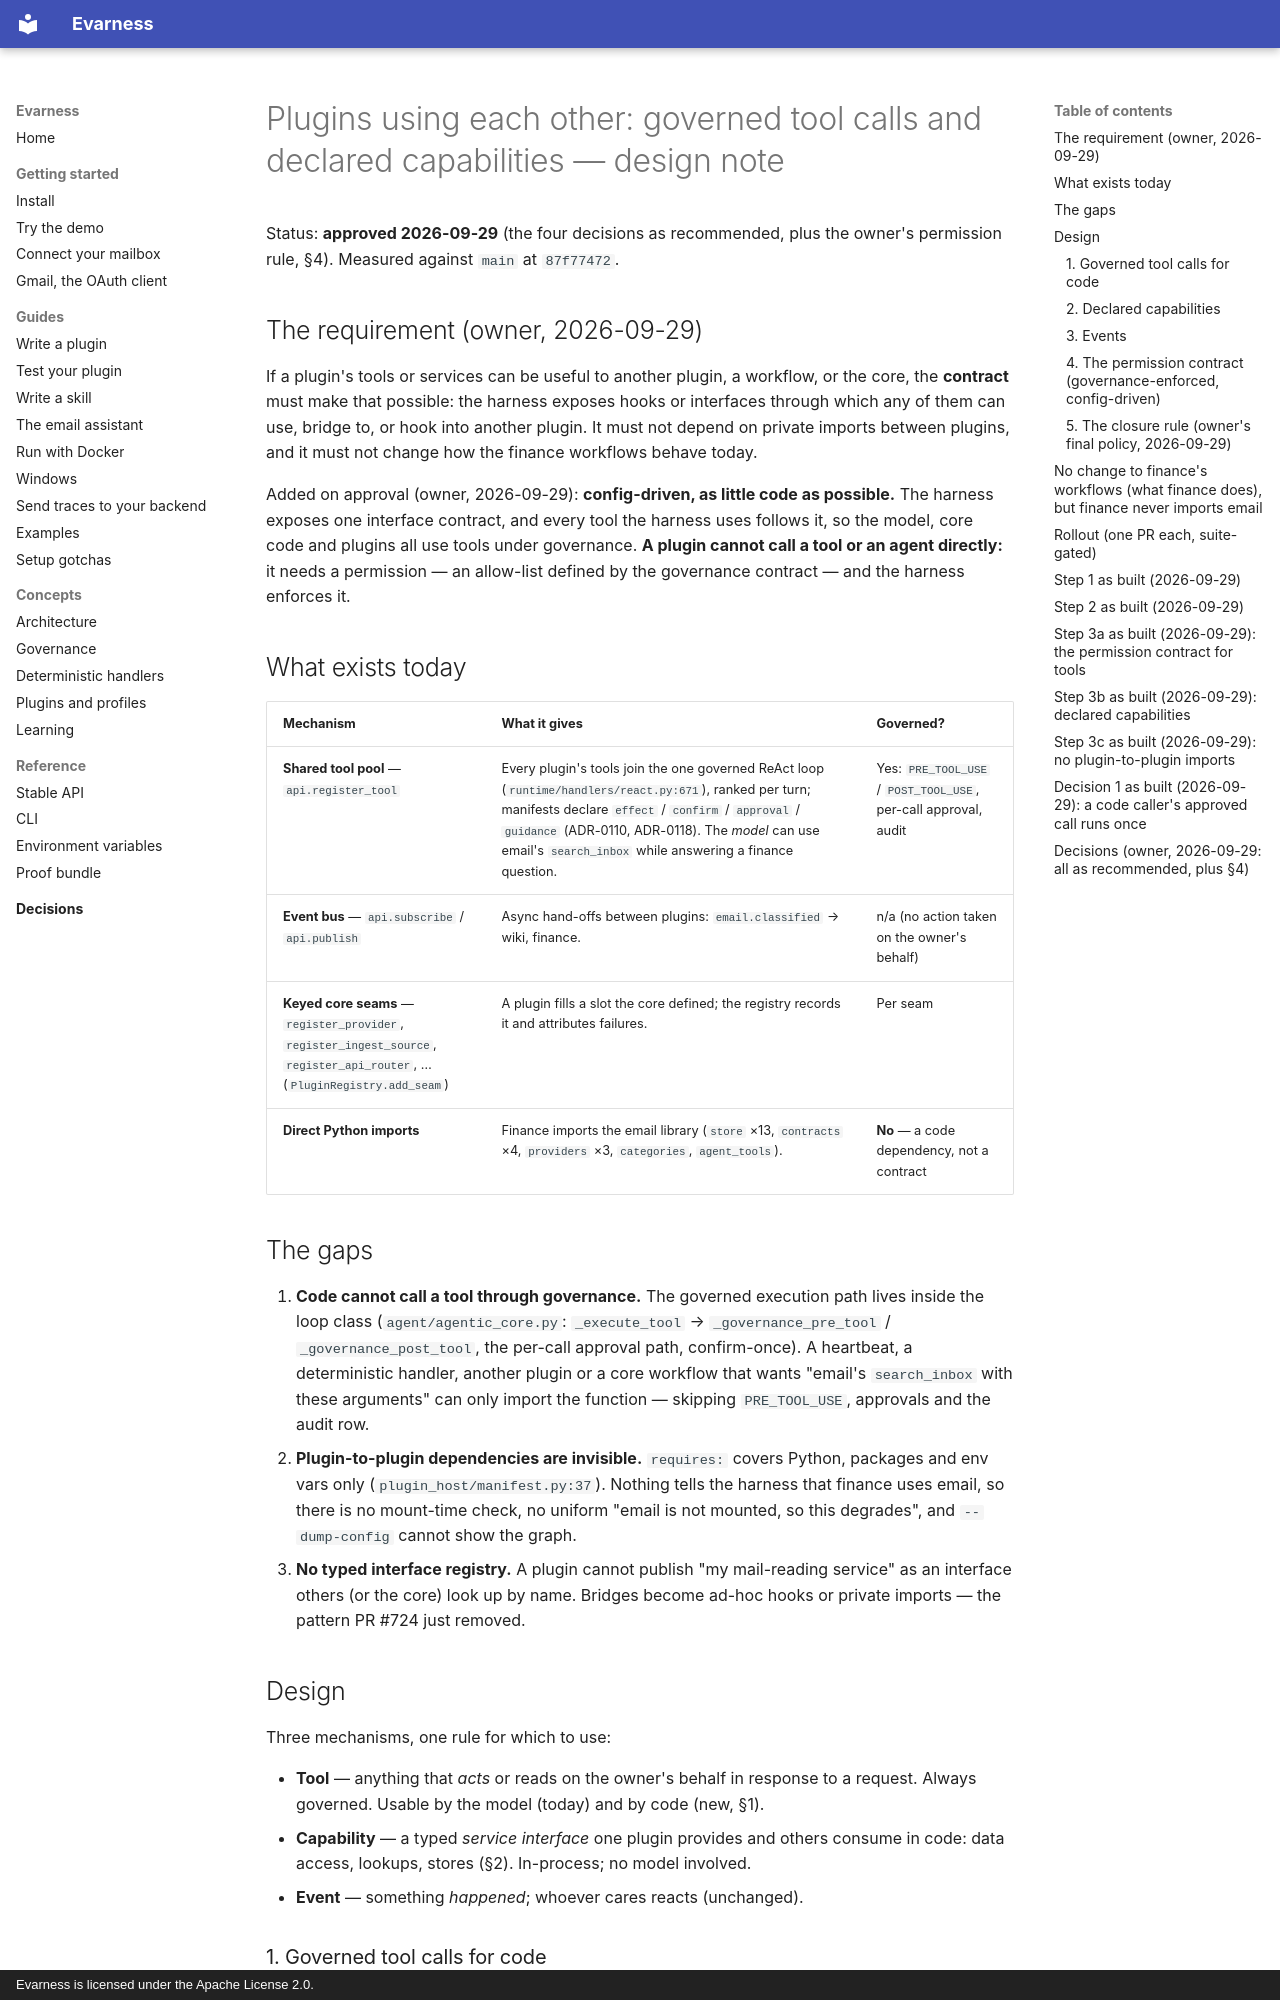

repository: evarness-ai/evarness · page: architecture/plugin-capabilities/index.html · generator: mkdocs · copyright: Evarness is licensed under the Apache License 2.0.

# Plugins using each other: governed tool calls and declared capabilities — design note

Status: **approved 2026-09-29** (the four decisions as recommended, plus the owner's
permission rule, §4). Measured against `main` at `87f77472`.

## The requirement (owner, 2026-09-29)

If a plugin's tools or services can be useful to another plugin, a workflow, or the core,
the **contract** must make that possible: the harness exposes hooks or interfaces through
which any of them can use, bridge to, or hook into another plugin. It must not depend on
private imports between plugins, and it must not change how the finance workflows behave
today.

Added on approval (owner, 2026-09-29): **config-driven, as little code as possible.** The
harness exposes one interface contract, and every tool the harness uses follows it, so the
model, core code and plugins all use tools under governance. **A plugin cannot call a tool
or an agent directly:** it needs a permission — an allow-list defined by the governance
contract — and the harness enforces it.

## What exists today

| Mechanism | What it gives | Governed? |
|---|---|---|
| **Shared tool pool** — `api.register_tool` | Every plugin's tools join the one governed ReAct loop (`runtime/handlers/react.py:671`), ranked per turn; manifests declare `effect` / `confirm` / `approval` / `guidance` (ADR-0110, ADR-0118). The *model* can use email's `search_inbox` while answering a finance question. | Yes: `PRE_TOOL_USE` / `POST_TOOL_USE`, per-call approval, audit |
| **Event bus** — `api.subscribe` / `api.publish` | Async hand-offs between plugins: `email.classified` → wiki, finance. | n/a (no action taken on the owner's behalf) |
| **Keyed core seams** — `register_provider`, `register_ingest_source`, `register_api_router`, … (`PluginRegistry.add_seam`) | A plugin fills a slot the core defined; the registry records it and attributes failures. | Per seam |
| **Direct Python imports** | Finance imports the email library (`store` ×13, `contracts` ×4, `providers` ×3, `categories`, `agent_tools`). | **No** — a code dependency, not a contract |

## The gaps

1. **Code cannot call a tool through governance.** The governed execution path lives inside
   the loop class (`agent/agentic_core.py`: `_execute_tool` → `_governance_pre_tool` /
   `_governance_post_tool`, the per-call approval path, confirm-once). A heartbeat, a
   deterministic handler, another plugin or a core workflow that wants "email's
   `search_inbox` with these arguments" can only import the function — skipping
   `PRE_TOOL_USE`, approvals and the audit row.
2. **Plugin-to-plugin dependencies are invisible.** `requires:` covers Python, packages and
   env vars only (`plugin_host/manifest.py:37`). Nothing tells the harness that finance uses
   email, so there is no mount-time check, no uniform "email is not mounted, so this
   degrades", and `--dump-config` cannot show the graph.
3. **No typed interface registry.** A plugin cannot publish "my mail-reading service" as an
   interface others (or the core) look up by name. Bridges become ad-hoc hooks or private
   imports — the pattern PR #724 just removed.

## Design

Three mechanisms, one rule for which to use:

- **Tool** — anything that *acts* or reads on the owner's behalf in response to a request.
  Always governed. Usable by the model (today) and by code (new, §1).
- **Capability** — a typed *service interface* one plugin provides and others consume in
  code: data access, lookups, stores (§2). In-process; no model involved.
- **Event** — something *happened*; whoever cares reacts (unchanged).

### 1. Governed tool calls for code

- **One governed tool runner.** Extract the governance half of `_execute_tool` (pre/post
  hooks, per-call approval, argument checks, audit, the fault boundary) into a runner the
  loop and code callers both use. One implementation: a code call cannot be governed
  differently from a model call, for the same reason deterministic answers now pass the
  same response check as generated ones.
- **`services.tools`** on `HarnessServices`, published in the SDK:
  - `call(name, args, *, caller) -> ToolResult` — runs the tool through the runner.
    `ToolResult` carries `ok`, the output text, and when halted, the reason or the
    approval id. `caller` (the plugin, or `core:<workflow>`) lands on the audit row.
  - `describe(name=None)` — the registered tools and their manifest declarations, so a
    caller can check what exists before it calls.
- **The manifest `tools:` block is the contract for code callers too**: `effect`,
  `confirm`, `approval` mean the same thing whoever calls.
- **Effect rules for a code caller** (no chat turn to ask in): `read` and `write` with
  `confirm: never` run; `destructive` and `approval: pinned` go to the approval queue as
  today; `write` with `confirm: once` — see decision 1.
